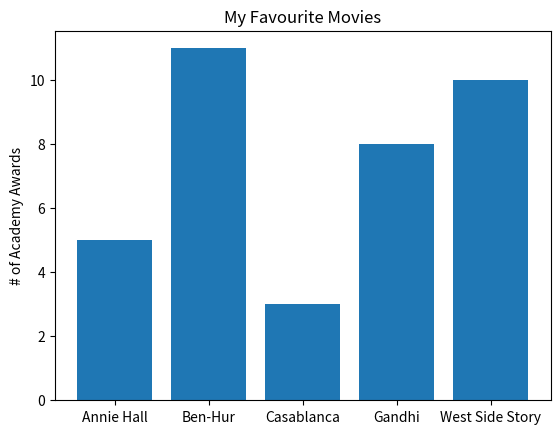

Write the Python code that produced this figure.
from matplotlib import pyplot as plt

movies = ["Annie Hall", "Ben-Hur", "Casablanca", "Gandhi", "West Side Story"]
num_oscars = [5, 11, 3, 8, 10]

# plot bars with left x-coordinates [0, 1, 2, 3, 4], heights[num_oscars]
plt.bar(range(len(movies)), num_oscars)

plt.title("My Favourite Movies")
plt.ylabel("# of Academy Awards")

# label x-axis with movie names at bar centers
plt.xticks(range(len(movies)), movies)

plt.show()
